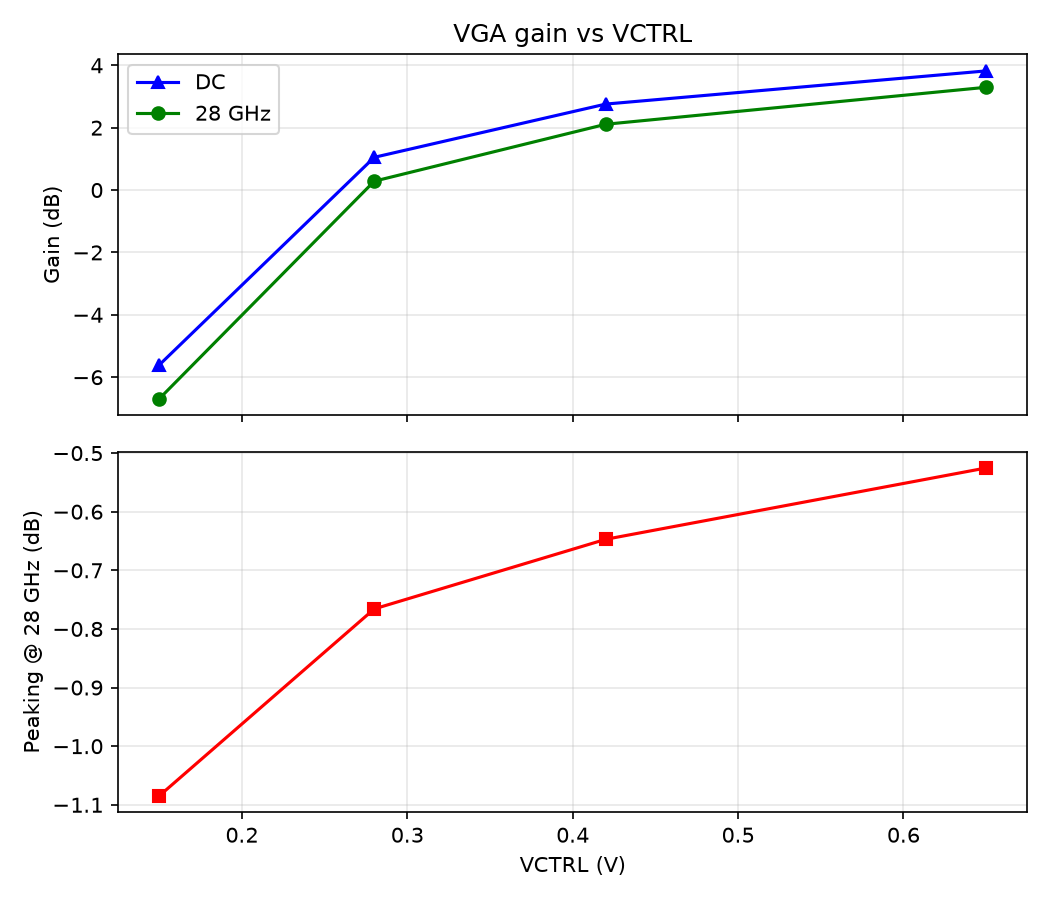

The data file committed next to this chart (first rows):
VCTRL_V, dc_gain_dB, ac_gain_28G_dB, peaking_28G_dB, G_peak_dB, f_peak_Hz, f_3dB_Hz
0.15, -5.608, -6.693, -1.085, -5.24, 532176612, 44146852960
0.28, 1.05, 0.2841, -0.7658, 1.8, 576858564, 42796404019
0.42, 2.757, 2.11, -0.6471, 3.639, 570252775, 42514676542
0.65, 3.821, 3.296, -0.5254, 4.827, 583540875, 42402963864
